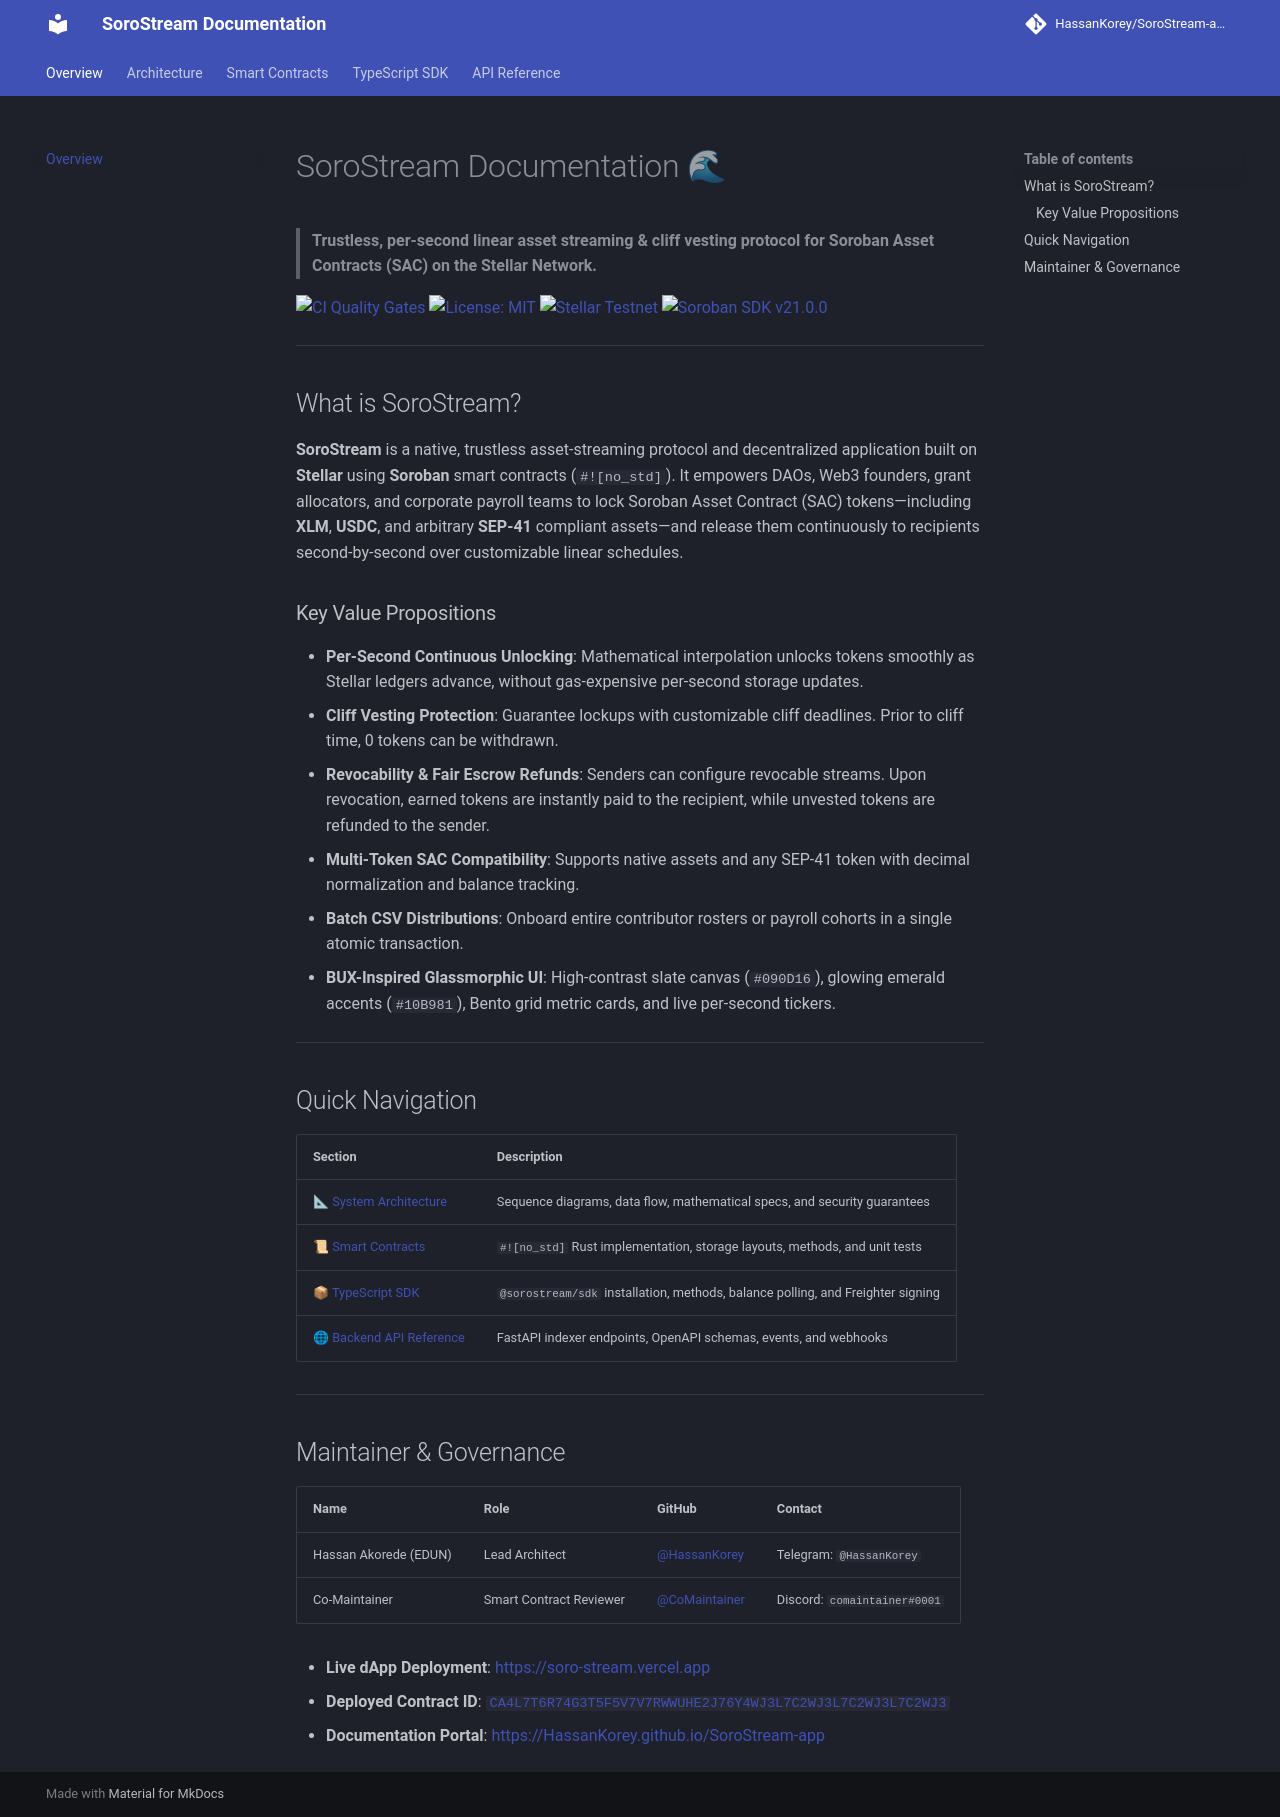

repository: HassanKorey/SoroStream-app · page: index.html · generator: mkdocs

# SoroStream Documentation 🌊

> **Trustless, per-second linear asset streaming & cliff vesting protocol for Soroban Asset Contracts (SAC) on the Stellar Network.**

[![CI Quality Gates](https://github.com/HassanKorey/SoroStream/actions/workflows/ci.yml/badge.svg)](https://github.com/HassanKorey/SoroStream/actions)
[![License: MIT](https://img.shields.io/badge/License-MIT-emerald.svg)](https://opensource.org/licenses/MIT)
[![Stellar Testnet](https://img.shields.io/badge/Stellar-Testnet-success.svg)](https://stellar.expert/explorer/testnet/contract/CA4L7T6R74G3T5F5V7V7RWWUHE2J76Y4WJ3L7C2WJ3L7C2WJ3L7C2WJ3)
[![Soroban SDK v21.0.0](https://img.shields.io/badge/Soroban%20SDK-v21.0.0-blue.svg)](https://soroban.stellar.org)

---

## What is SoroStream?

**SoroStream** is a native, trustless asset-streaming protocol and decentralized application built on **Stellar** using **Soroban** smart contracts (`#![no_std]`). It empowers DAOs, Web3 founders, grant allocators, and corporate payroll teams to lock Soroban Asset Contract (SAC) tokens—including **XLM**, **USDC**, and arbitrary **SEP-41** compliant assets—and release them continuously to recipients second-by-second over customizable linear schedules.

### Key Value Propositions
- **Per-Second Continuous Unlocking**: Mathematical interpolation unlocks tokens smoothly as Stellar ledgers advance, without gas-expensive per-second storage updates.
- **Cliff Vesting Protection**: Guarantee lockups with customizable cliff deadlines. Prior to cliff time, 0 tokens can be withdrawn.
- **Revocability & Fair Escrow Refunds**: Senders can configure revocable streams. Upon revocation, earned tokens are instantly paid to the recipient, while unvested tokens are refunded to the sender.
- **Multi-Token SAC Compatibility**: Supports native assets and any SEP-41 token with decimal normalization and balance tracking.
- **Batch CSV Distributions**: Onboard entire contributor rosters or payroll cohorts in a single atomic transaction.
- **BUX-Inspired Glassmorphic UI**: High-contrast slate canvas (`#090D16`), glowing emerald accents (`#10B981`), Bento grid metric cards, and live per-second tickers.

---

## Quick Navigation

| Section | Description |
|---|---|
| [📐 System Architecture](architecture.md) | Sequence diagrams, data flow, mathematical specs, and security guarantees |
| [📜 Smart Contracts](contracts/vesting_stream.md) | `#![no_std]` Rust implementation, storage layouts, methods, and unit tests |
| [📦 TypeScript SDK](sdks/typescript.md) | `@sorostream/sdk` installation, methods, balance polling, and Freighter signing |
| [🌐 Backend API Reference](api-reference.md) | FastAPI indexer endpoints, OpenAPI schemas, events, and webhooks |

---

## Maintainer & Governance

| Name | Role | GitHub | Contact |
| :--- | :--- | :--- | :--- |
| Hassan Akorede (EDUN) | Lead Architect | [@HassanKorey](https://github.com/HassanKorey) | Telegram: `@HassanKorey` |
| Co-Maintainer | Smart Contract Reviewer | [@CoMaintainer](https://github.com/CoMaintainer) | Discord: `comaintainer#0001` |

- **Live dApp Deployment**: [https://soro-stream.vercel.app](https://soro-stream.vercel.app)
- **Deployed Contract ID**: [`CA4L7T6R74G3T5F5V7V7RWWUHE2J76Y4WJ3L7C2WJ3L7C2WJ3L7C2WJ3`](https://stellar.expert/explorer/testnet/contract/CA4L7T6R74G3T5F5V7V7RWWUHE2J76Y4WJ3L7C2WJ3L7C2WJ3L7C2WJ3)
- **Documentation Portal**: [https://HassanKorey.github.io/SoroStream-app](https://HassanKorey.github.io/SoroStream-app)
